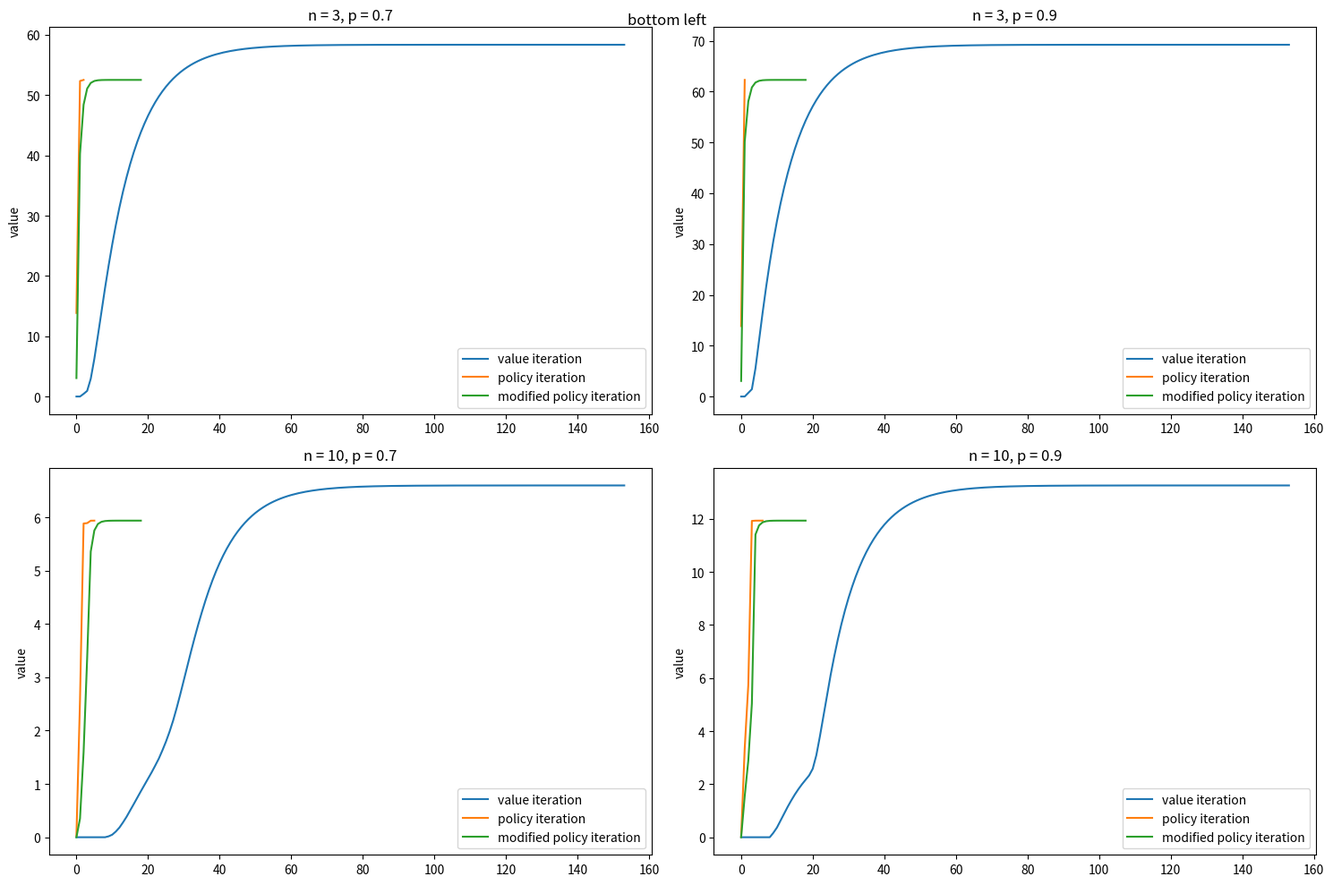
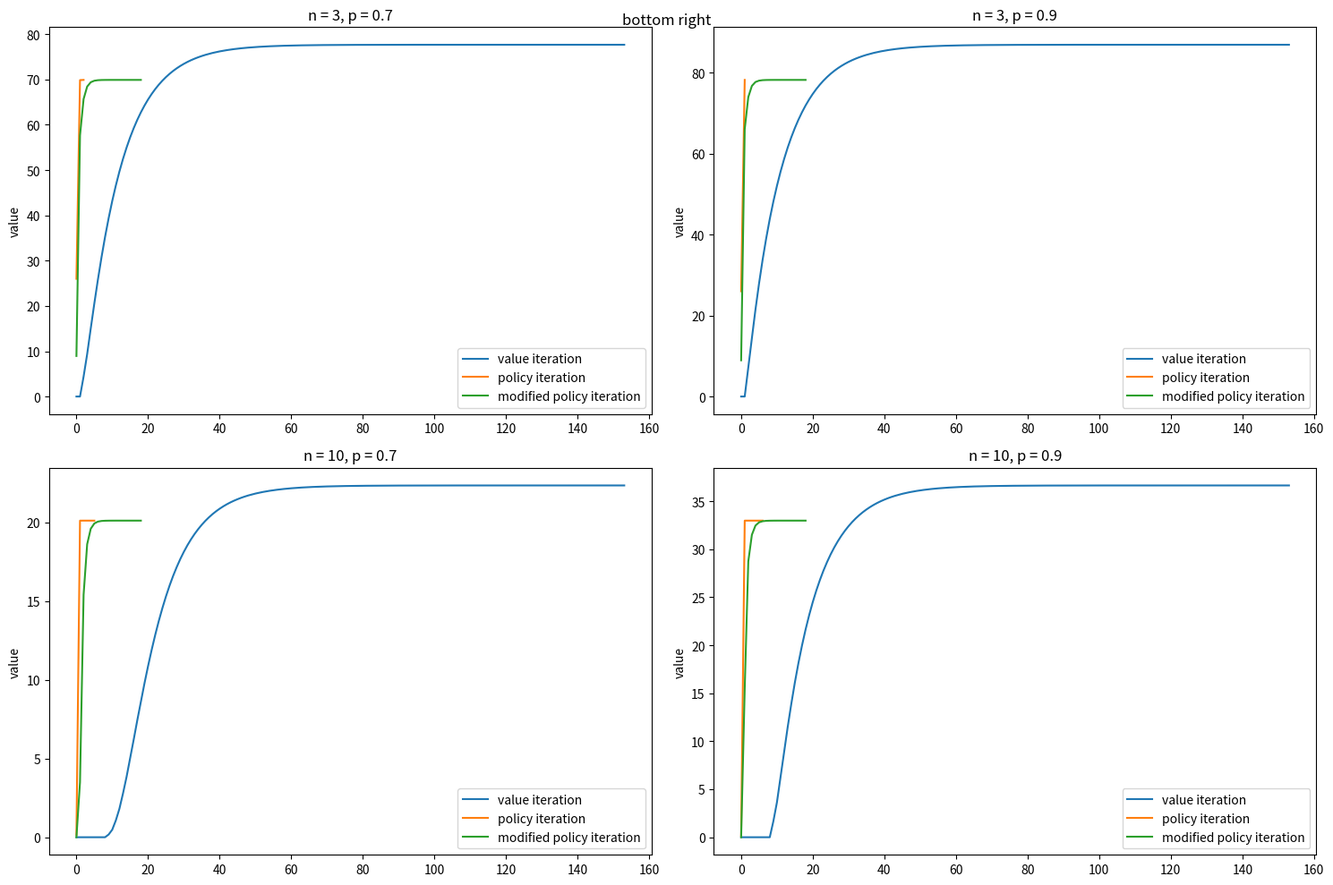

These figures' Python source, in order:
from argparse import ArgumentParser
import numpy as np
import argparse
import matplotlib.pyplot as plt

def plot():
    for state, fname in zip([bottom_left, bottom_right], ['bottom left', 'bottom right']):
        fig, ax = plt.subplots(nrows=2, ncols=2)
        fig.set_figheight(10)
        fig.set_figwidth(15)
        keys = list(state.keys())
        count = 0
        for row in range(2):
            for col in range(2):
                n, p = keys[count]
                results = state[(n, p)]
                subplt = ax[row][col]
                subplt.plot(results[0], label="value iteration")
                subplt.plot(results[1], label="policy iteration")
                subplt.plot(results[2], label="modified policy iteration")
                subplt.set_title('n = {}, p = {}'.format(n, p))
                subplt.set_ylabel('value')
                subplt.legend()
                count += 1

        fig.tight_layout()
        fig.suptitle(fname)
        plt.savefig('{}.png'.format(fname))
        plt.clf()

def str2bool(v):
    if v.lower() in ('yes', 'true', 't', 'y', '1'):
        return True
    elif v.lower() in ('no', 'false', 'f', 'n', '0'):
        return False
    else:
        raise argparse.ArgumentTypeError('Boolean value expected.')


def get_args():
    parser = ArgumentParser(description='Grid world')

    parser.add_argument('--epsilon', type=float, default=1e-6)
    parser.add_argument('--n', type=int, default=5)
    parser.add_argument('--k', type=int, default=10)
    parser.add_argument('--p', type=float, default=0.9)
    parser.add_argument('--discount', type=float, default=0.9)
    parser.add_argument('--iteration', type=int, default=2)

    args = parser.parse_args()
    return args


def print_policy():
    for i in range(transition.shape[0]):
        idx = np.nonzero(transition[i])[0]
        optim = idx[np.argmax(values[idx])]
        s = ""
        if optim == i + 1: s = "right"
        if optim == i - 1: s = "left"
        if optim == i + n: s = "down"
        if optim == i - n: s = "up"
        print("{} : {}".format(i, s))


def init():
    reward = np.zeros(n * n)  # up, right, down, left
    transition = np.zeros((n * n, n * n))
    values = np.zeros(n * n)

    reward[0] = 1
    reward[n - 1] = 10
    for i in range(transition.shape[0]):
        up = i if i < n else i - n
        down = i if i > n * (n - 1) else i + n
        left = i if i % n == 0 else i - 1
        right = i if i % n == n - 1 else i + 1
        for k in [up, down, left, right]: transition[k] += 1/4






def init():
    reward = np.zeros(n*n)  # up, right, down, left
    transition = np.zeros((n*n, n*n))
    values = np.zeros(n*n)
    up_transition = np.zeros((n*n, n*n))
    down_transition = np.zeros((n*n, n*n))
    left_transition = np.zeros((n*n, n*n))
    right_transition = np.zeros((n*n, n*n))

    transitions = [up_transition, down_transition, left_transition, right_transition]

    reward[0] = 1
    reward[n-1] = 10

    for i in range(transition.shape[0]):
        if not (i == 0 or i == n - 1):
            up = i if i < n else i - n
            down = i if i >= n * (n - 1) else i + n
            left = i if i % n == 0 else i - 1
            right = i if i % n == n - 1 else i + 1
            directions = [up, down, left, right]
            num_other_directions = len(set(directions)) - 1
            for d in directions: transition[i][d] += 1/4
            for t in transitions: t[i][np.array(directions)] = (1-p)/num_other_directions
            up_transition[i][up] = down_transition[i][down] = right_transition[i][right] = left_transition[i][left] = p

    for t in [up_transition, down_transition, left_transition, right_transition, transition]:
        t[0][0] = 1 # top left
        t[n-1][n-1] = 1 # top right

    # print(transition)
    #
    # print(up_transition)
    # print(down_transition)
    # print(left_transition)
    # print(right_transition)

    up_reward = np.matmul(up_transition, reward)
    down_reward = np.matmul(down_transition, reward)
    left_reward = np.matmul(left_transition, reward)
    right_reward = np.matmul(right_transition, reward)
    rewards = [up_reward, down_reward, left_reward, right_reward]

    return reward, transition, values, transitions, rewards


def policy_iteration():
    # policy evaluation
    while True:
        # old_values = values.copy()
        old_policy = transition.copy()
        global values

        values = np.matmul(np.linalg.inv((np.identity(n*n) - discount * transition)), reward)
        # values = rewards + discount * np.matmul(transition, values)

        results_bottom_left.append(values[n * (n - 1)])
        results_bottom_right.append(values[-1])
        policy_improvement()

        if np.array_equal(old_policy, transition):
            break


def value_iteration():
    while True:
        global values
        old_values = values.copy()

        results_bottom_left.append(values[n * (n - 1)])
        results_bottom_right.append(values[-1])

        values = np.max(np.stack(list(map(lambda x: x[0] + discount * np.matmul(x[1], values),
                                          zip(rewards, transitions)))), axis=0)

        improvement = np.linalg.norm(values - old_values, np.inf)
        if improvement < config.epsilon:
            break

    policy_improvement()


def modified_policy_iteration():
    while True:
        # values = np.matmul(np.linalg.inv((np.eye(n*n) - discount * transition)), rewards)
        global values
        old_values = values.copy()
        for j in range(config.k):
            values = reward + discount * np.matmul(transition, values)

        results_bottom_left.append(values[n * (n - 1)])
        results_bottom_right.append(values[-1])

        policy_improvement()
        improvement = np.linalg.norm(values - old_values, np.inf)
        if improvement < config.epsilon:
            values = reward + discount * np.matmul(transition, values)
            break


def policy_improvement():
    optimal_action = np.argmax(np.stack(list(map(lambda x: x[0] + discount * np.matmul(x[1], values),
                                                     zip(rewards, transitions)))), axis=0)
    for i in range(transition.shape[0]):
        if not (i == 0 or i == n-1):
            idx = np.nonzero(valid_transition[i])[0]
            optim = -1
            if   optimal_action[i] == 0: optim = i - n
            elif optimal_action[i] == 1: optim = i + n
            elif optimal_action[i] == 2: optim = i - 1
            elif optimal_action[i] == 3: optim = i + 1
            transition[i] = 0
            transition[i][idx] = (1 - p) / (len(idx) - 1)
            transition[i][optim] = p


def action():
    cur = n * (n - 1)
    print("Start: {}".format(cur))
    for i in range(n*n):
        if cur == 0 or cur == n-1: break
        prev = cur
        idx = np.nonzero(transition[cur])[0]
        cur = np.random.choice(idx, p=transition[cur][idx])
        s = ""
        if cur == prev + 1: s = "right"
        elif cur == prev - 1: s = "left"
        elif cur == prev + n: s = "down"
        elif cur == prev - n: s = "up"
        print("{:5s} -> {}".format(s, cur))


if __name__ == '__main__':

    bottom_left = {}
    bottom_right = {}
    for n in [3, 10]:
        for p in [0.7, 0.9]:
            bottom_left[(n, p)] = []
            bottom_right[(n, p)] = []
            for iteration in range(3):
                results_bottom_left = []
                results_bottom_right = []
                config = get_args()
                discount = 0.9
                reward, transition, values, transitions, rewards = init()
                valid_transition = transition.copy()

                if iteration == 0:
                    value_iteration()
                elif iteration == 1:
                    policy_iteration()
                elif iteration == 2:
                    modified_policy_iteration()

                bottom_left[(n, p)].append(results_bottom_left.copy())
                bottom_right[(n, p)].append(results_bottom_right.copy())

                print(values)
                # action()
    plot()
